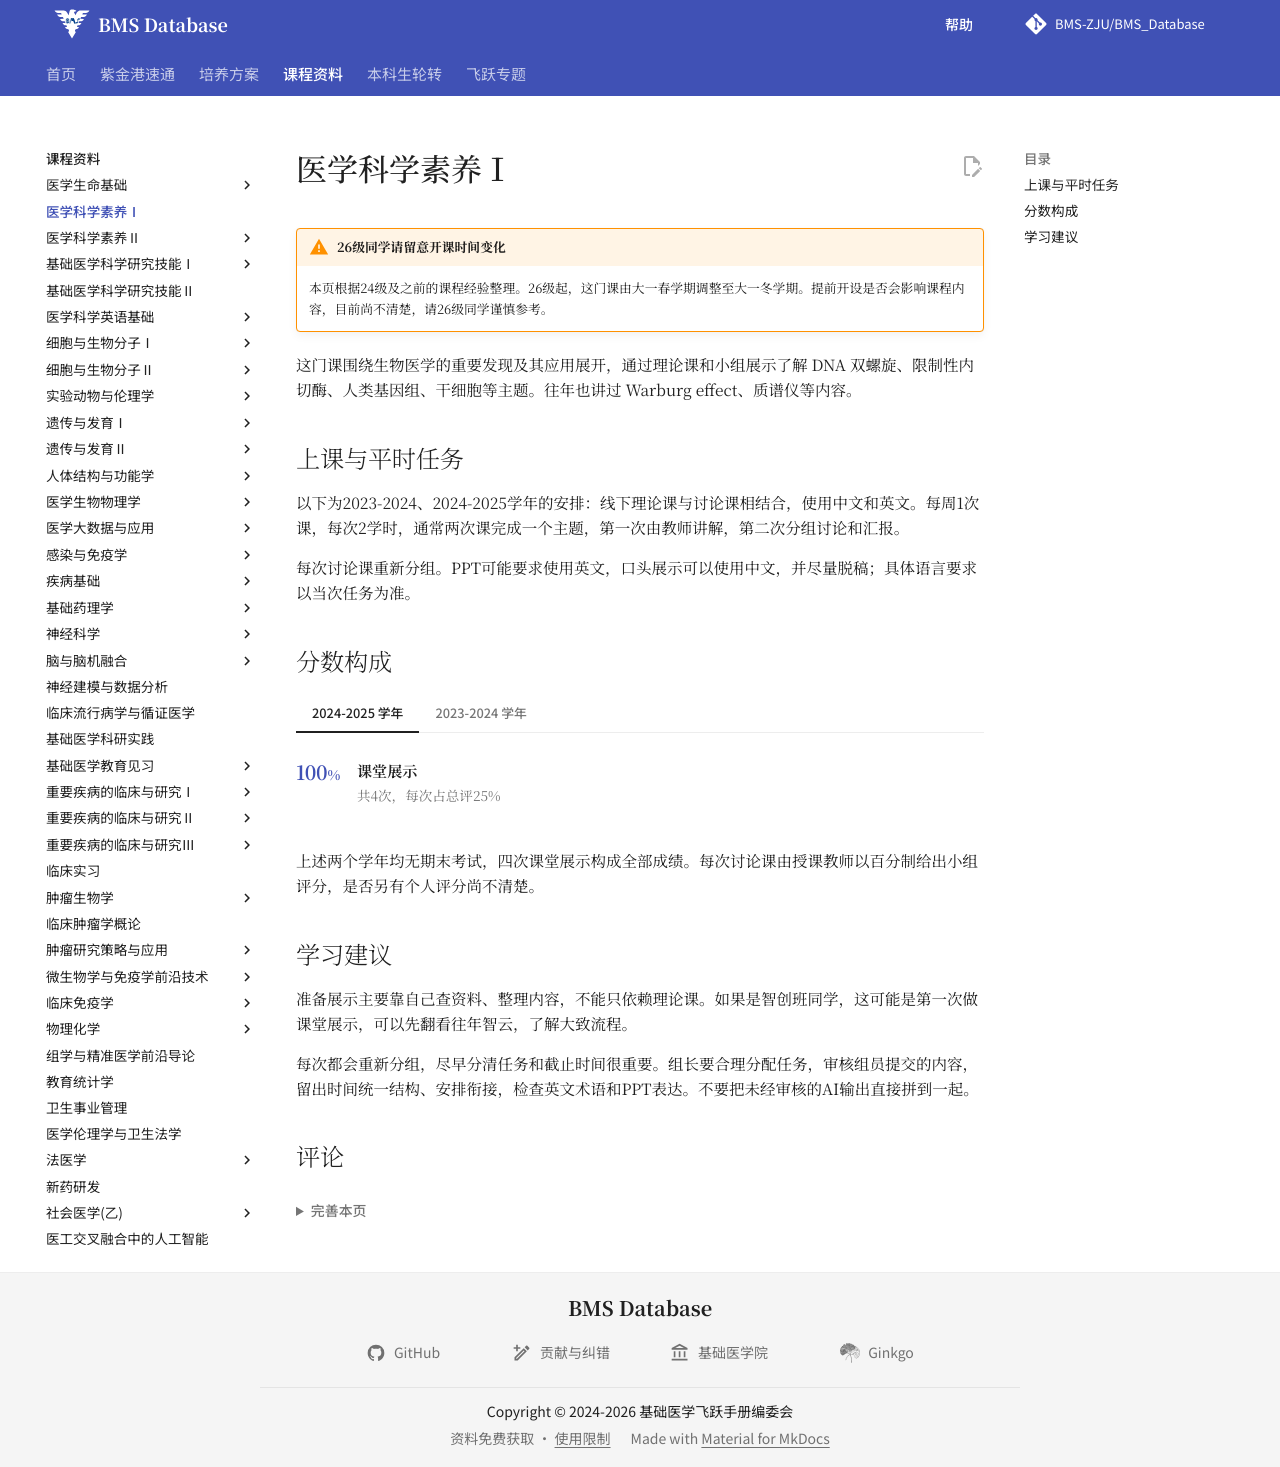

repository: BMS-ZJU/BMS_Database · page: courses/medical-research-literacy-1/index.html · generator: mkdocs

# 医学科学素养Ⅰ

!!! warning "26级同学请留意开课时间变化"

    本页根据24级及之前的课程经验整理。26级起，这门课由大一春学期调整至大一冬学期。提前开设是否会影响课程内容，目前尚不清楚，请26级同学谨慎参考。

这门课围绕生物医学的重要发现及其应用展开，通过理论课和小组展示了解 DNA 双螺旋、限制性内切酶、人类基因组、干细胞等主题。往年也讲过 Warburg effect、质谱仪等内容。

## 上课与平时任务

以下为2023-2024、2024-2025学年的安排：线下理论课与讨论课相结合，使用中文和英文。每周1次课，每次2学时，通常两次课完成一个主题，第一次由教师讲解，第二次分组讨论和汇报。

每次讨论课重新分组。PPT可能要求使用英文，口头展示可以使用中文，并尽量脱稿；具体语言要求以当次任务为准。

## 分数构成

=== "2024-2025 学年"

    <div class="course-score">
      <div class="course-score__items" role="list" aria-label="医学科学素养Ⅰ 2024-2025 学年分数构成">
        <div class="course-score__item" role="listitem">
          <div class="course-score__number">100<span>%</span></div>
          <div class="course-score__body"><strong>课堂展示</strong><p>共4次，每次占总评25%</p></div>
        </div>
      </div>
    </div>

=== "2023-2024 学年"

    <div class="course-score">
      <div class="course-score__items" role="list" aria-label="医学科学素养Ⅰ 2023-2024 学年分数构成">
        <div class="course-score__item" role="listitem">
          <div class="course-score__number">100<span>%</span></div>
          <div class="course-score__body"><strong>课堂展示</strong><p>共4次，每次占总评25%</p></div>
        </div>
      </div>
    </div>

上述两个学年均无期末考试，四次课堂展示构成全部成绩。每次讨论课由授课教师以百分制给出小组评分，是否另有个人评分尚不清楚。

## 学习建议

准备展示主要靠自己查资料、整理内容，不能只依赖理论课。如果是智创班同学，这可能是第一次做课堂展示，可以先翻看往年智云，了解大致流程。

每次都会重新分组，尽早分清任务和截止时间很重要。组长要合理分配任务，审核组员提交的内容，留出时间统一结构、安排衔接，检查英文术语和PPT表达。不要把未经审核的AI输出直接拼到一起。

<!--
展示教程暂存，后续完善。

### 演讲者视图与投影

PPT 不宜堆满逐字讲稿，也尽量避免拿着手机或纸稿照读。可以把提醒自己的内容放在备注中，使用演讲者视图：自己的屏幕显示当前页、备注、下一页预览和已用时，观众只看到正常的幻灯片。

以 Microsoft 365 版 PowerPoint 为例，勾选“使用演讲者视图”，并通过 `Win + P` 将投影模式设为“扩展”。

![演讲者视图示例](../medical_life_fundamentals/image.png)
-->
